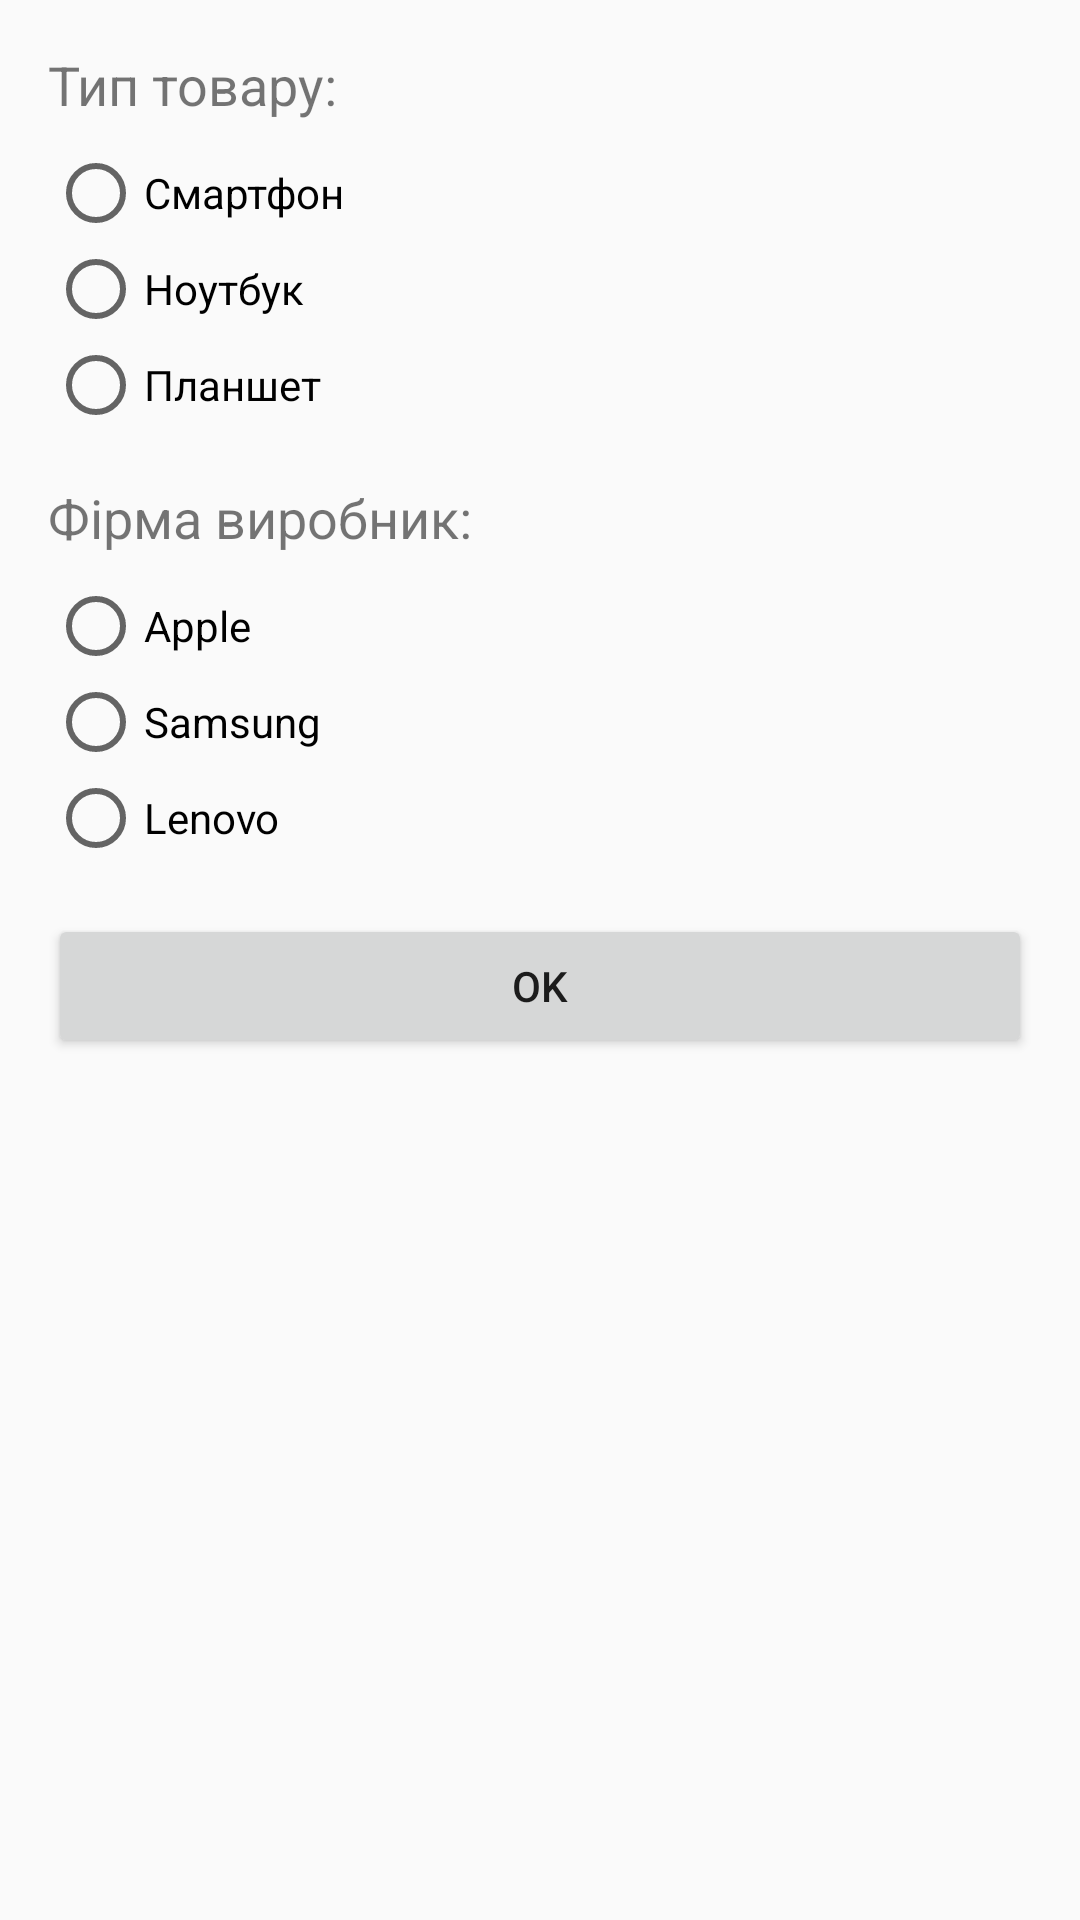

Android layout source for this screen:
<!-- AndroidManifest.xml: application theme Theme.AppCompat.Light.DarkActionBar -->
<!-- res/layout/fragment_input.xml -->
<?xml version="1.0" encoding="utf-8"?>
<LinearLayout xmlns:android="http://schemas.android.com/apk/res/android"
    android:layout_width="match_parent"
    android:layout_height="match_parent"
    android:orientation="vertical"
    android:padding="16dp">

    <TextView
        android:layout_width="wrap_content"
        android:layout_height="wrap_content"
        android:text="Тип товару:"
        android:textSize="18sp"
        android:layout_marginBottom="8dp"/>

    <RadioGroup
        android:id="@+id/productTypeGroup"
        android:layout_width="match_parent"
        android:layout_height="wrap_content"
        android:layout_marginBottom="16dp">

        <RadioButton
            android:id="@+id/productType1"
            android:layout_width="wrap_content"
            android:layout_height="wrap_content"
            android:text="Смартфон" />

        <RadioButton
            android:id="@+id/productType2"
            android:layout_width="wrap_content"
            android:layout_height="wrap_content"
            android:text="Ноутбук" />

        <RadioButton
            android:id="@+id/productType3"
            android:layout_width="wrap_content"
            android:layout_height="wrap_content"
            android:text="Планшет" />
    </RadioGroup>

    <TextView
        android:layout_width="wrap_content"
        android:layout_height="wrap_content"
        android:text="Фірма виробник:"
        android:textSize="18sp"
        android:layout_marginBottom="8dp"/>

    <RadioGroup
        android:id="@+id/manufacturerGroup"
        android:layout_width="match_parent"
        android:layout_height="wrap_content"
        android:layout_marginBottom="16dp">

        <RadioButton
            android:id="@+id/manufacturer1"
            android:layout_width="wrap_content"
            android:layout_height="wrap_content"
            android:text="Apple" />

        <RadioButton
            android:id="@+id/manufacturer2"
            android:layout_width="wrap_content"
            android:layout_height="wrap_content"
            android:text="Samsung" />

        <RadioButton
            android:id="@+id/manufacturer3"
            android:layout_width="wrap_content"
            android:layout_height="wrap_content"
            android:text="Lenovo" />
    </RadioGroup>

    <Button
        android:id="@+id/okButton"
        android:layout_width="match_parent"
        android:layout_height="wrap_content"
        android:text="OK"/>

</LinearLayout>
<!-- resources referenced by this layout -->
<resources>

</resources>
